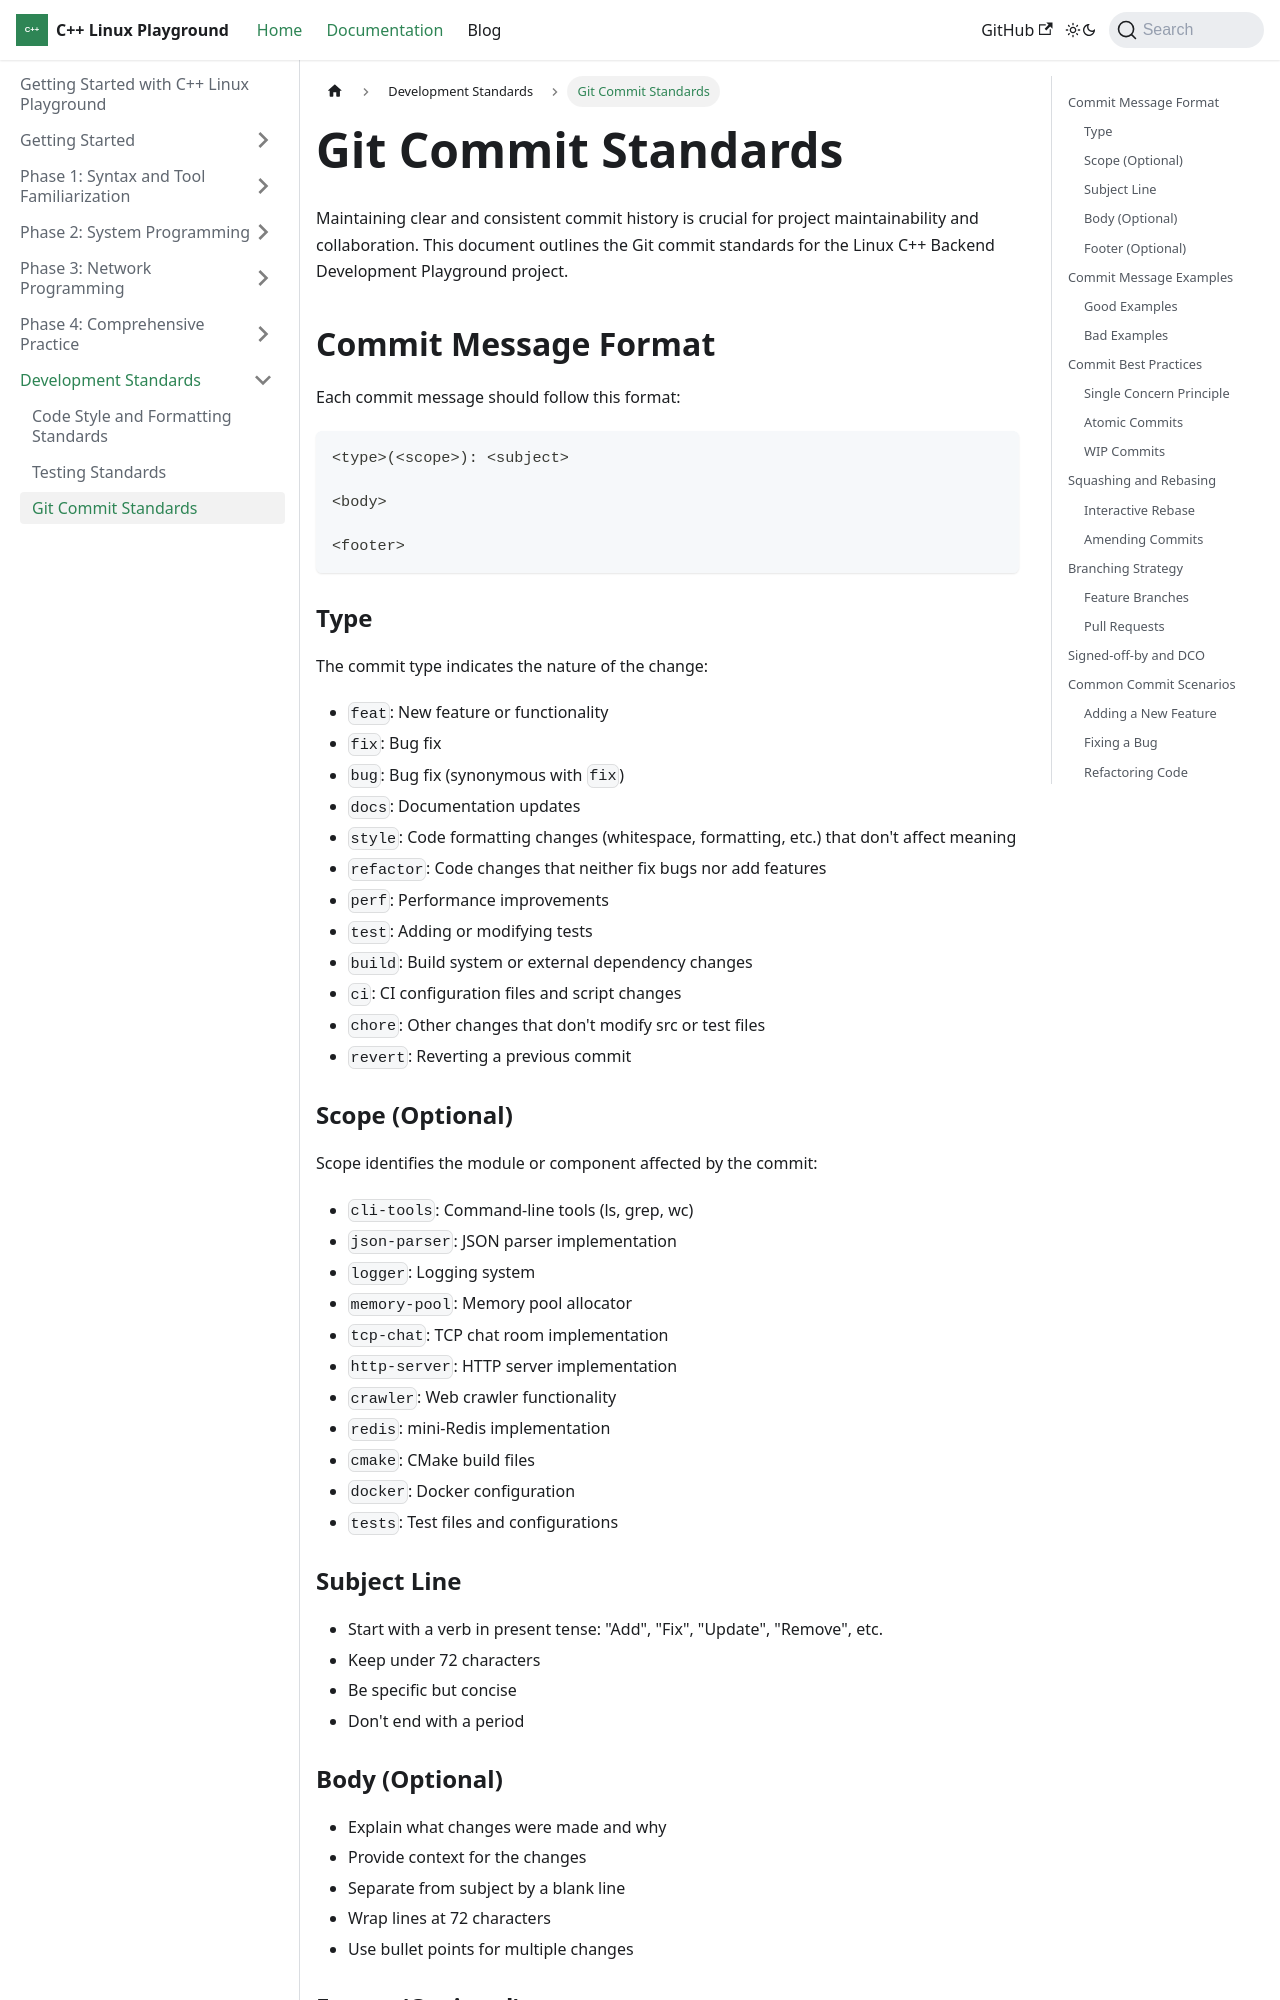

repository: Kingson4Wu/cpp-linux-playground · page: docs/standards/git-commit/index.html · generator: docusaurus

---
sidebar_position: 3
---

# Git Commit Standards

Maintaining clear and consistent commit history is crucial for project maintainability and collaboration. This document outlines the Git commit standards for the Linux C++ Backend Development Playground project.

## Commit Message Format

Each commit message should follow this format:

```
<type>(<scope>): <subject>

<body>

<footer>
```

### Type

The commit type indicates the nature of the change:

- `feat`: New feature or functionality
- `fix`: Bug fix
- `bug`: Bug fix (synonymous with `fix`)
- `docs`: Documentation updates
- `style`: Code formatting changes (whitespace, formatting, etc.) that don't affect meaning
- `refactor`: Code changes that neither fix bugs nor add features
- `perf`: Performance improvements
- `test`: Adding or modifying tests
- `build`: Build system or external dependency changes
- `ci`: CI configuration files and script changes
- `chore`: Other changes that don't modify src or test files
- `revert`: Reverting a previous commit

### Scope (Optional)

Scope identifies the module or component affected by the commit:

- `cli-tools`: Command-line tools (ls, grep, wc)
- `json-parser`: JSON parser implementation
- `logger`: Logging system
- `memory-pool`: Memory pool allocator
- `tcp-chat`: TCP chat room implementation
- `http-server`: HTTP server implementation
- `crawler`: Web crawler functionality
- `redis`: mini-Redis implementation
- `cmake`: CMake build files
- `docker`: Docker configuration
- `tests`: Test files and configurations

### Subject Line

- Start with a verb in present tense: "Add", "Fix", "Update", "Remove", etc.
- Keep under 72 characters
- Be specific but concise
- Don't end with a period
